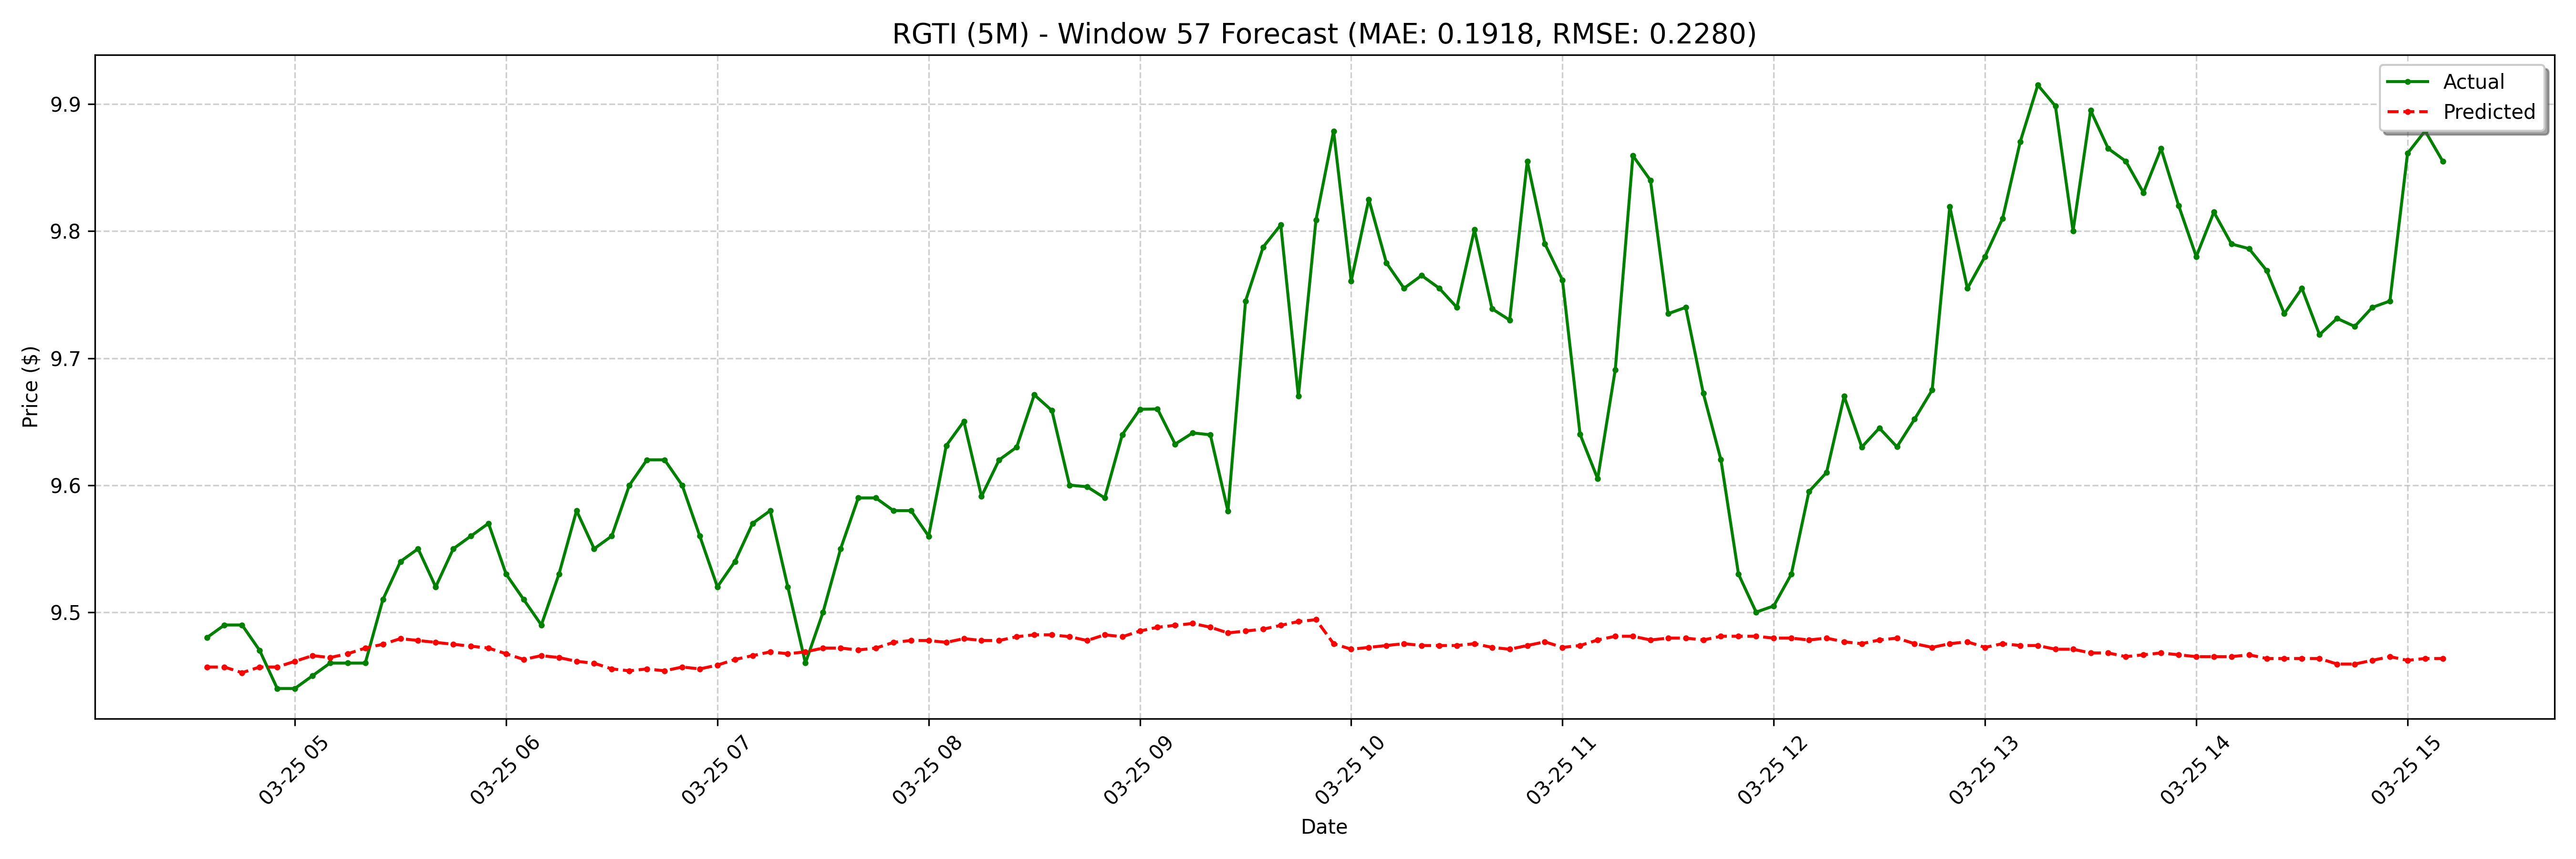

Values plotted in this chart, from the file beside it:
date, actual, forecast
2025-03-25 04:35:00-04:00, 9.48, 9.457
2025-03-25 04:40:00-04:00, 9.49, 9.457
2025-03-25 04:45:00-04:00, 9.49, 9.452
2025-03-25 04:50:00-04:00, 9.47, 9.457
2025-03-25 04:55:00-04:00, 9.44, 9.457
2025-03-25 05:00:00-04:00, 9.44, 9.461
2025-03-25 05:05:00-04:00, 9.45, 9.466
2025-03-25 05:10:00-04:00, 9.46, 9.464
2025-03-25 05:15:00-04:00, 9.46, 9.467
2025-03-25 05:20:00-04:00, 9.46, 9.472
2025-03-25 05:25:00-04:00, 9.51, 9.475
2025-03-25 05:30:00-04:00, 9.54, 9.479
2025-03-25 05:35:00-04:00, 9.55, 9.478
2025-03-25 05:40:00-04:00, 9.52, 9.476
2025-03-25 05:45:00-04:00, 9.55, 9.475
2025-03-25 05:50:00-04:00, 9.56, 9.473
2025-03-25 05:55:00-04:00, 9.57, 9.472
2025-03-25 06:00:00-04:00, 9.53, 9.467
2025-03-25 06:05:00-04:00, 9.51, 9.463
2025-03-25 06:10:00-04:00, 9.49, 9.466
2025-03-25 06:15:00-04:00, 9.53, 9.464
2025-03-25 06:20:00-04:00, 9.58, 9.461
2025-03-25 06:25:00-04:00, 9.55, 9.46
2025-03-25 06:30:00-04:00, 9.56, 9.455
2025-03-25 06:35:00-04:00, 9.6, 9.454
2025-03-25 06:40:00-04:00, 9.62, 9.455
2025-03-25 06:45:00-04:00, 9.62, 9.454
2025-03-25 06:50:00-04:00, 9.6, 9.457
2025-03-25 06:55:00-04:00, 9.56, 9.455
2025-03-25 07:00:00-04:00, 9.52, 9.458
2025-03-25 07:05:00-04:00, 9.54, 9.463
2025-03-25 07:10:00-04:00, 9.57, 9.466
2025-03-25 07:15:00-04:00, 9.58, 9.469
2025-03-25 07:20:00-04:00, 9.52, 9.467
2025-03-25 07:25:00-04:00, 9.46, 9.469
2025-03-25 07:30:00-04:00, 9.5, 9.472
2025-03-25 07:35:00-04:00, 9.55, 9.472
2025-03-25 07:40:00-04:00, 9.59, 9.47
2025-03-25 07:45:00-04:00, 9.59, 9.472
2025-03-25 07:50:00-04:00, 9.58, 9.476
2025-03-25 07:55:00-04:00, 9.58, 9.478
2025-03-25 08:00:00-04:00, 9.56, 9.478
2025-03-25 08:05:00-04:00, 9.631, 9.476
2025-03-25 08:10:00-04:00, 9.65, 9.479
2025-03-25 08:15:00-04:00, 9.591, 9.478
2025-03-25 08:20:00-04:00, 9.62, 9.478
2025-03-25 08:25:00-04:00, 9.63, 9.481
2025-03-25 08:30:00-04:00, 9.671, 9.482
2025-03-25 08:35:00-04:00, 9.659, 9.482
2025-03-25 08:40:00-04:00, 9.6, 9.481
2025-03-25 08:45:00-04:00, 9.599, 9.478
2025-03-25 08:50:00-04:00, 9.59, 9.482
2025-03-25 08:55:00-04:00, 9.64, 9.481
2025-03-25 09:00:00-04:00, 9.66, 9.485
2025-03-25 09:05:00-04:00, 9.66, 9.488
2025-03-25 09:10:00-04:00, 9.632, 9.49
2025-03-25 09:15:00-04:00, 9.641, 9.491
2025-03-25 09:20:00-04:00, 9.64, 9.488
2025-03-25 09:25:00-04:00, 9.579, 9.484
2025-03-25 09:30:00-04:00, 9.745, 9.485
... 68 more rows
